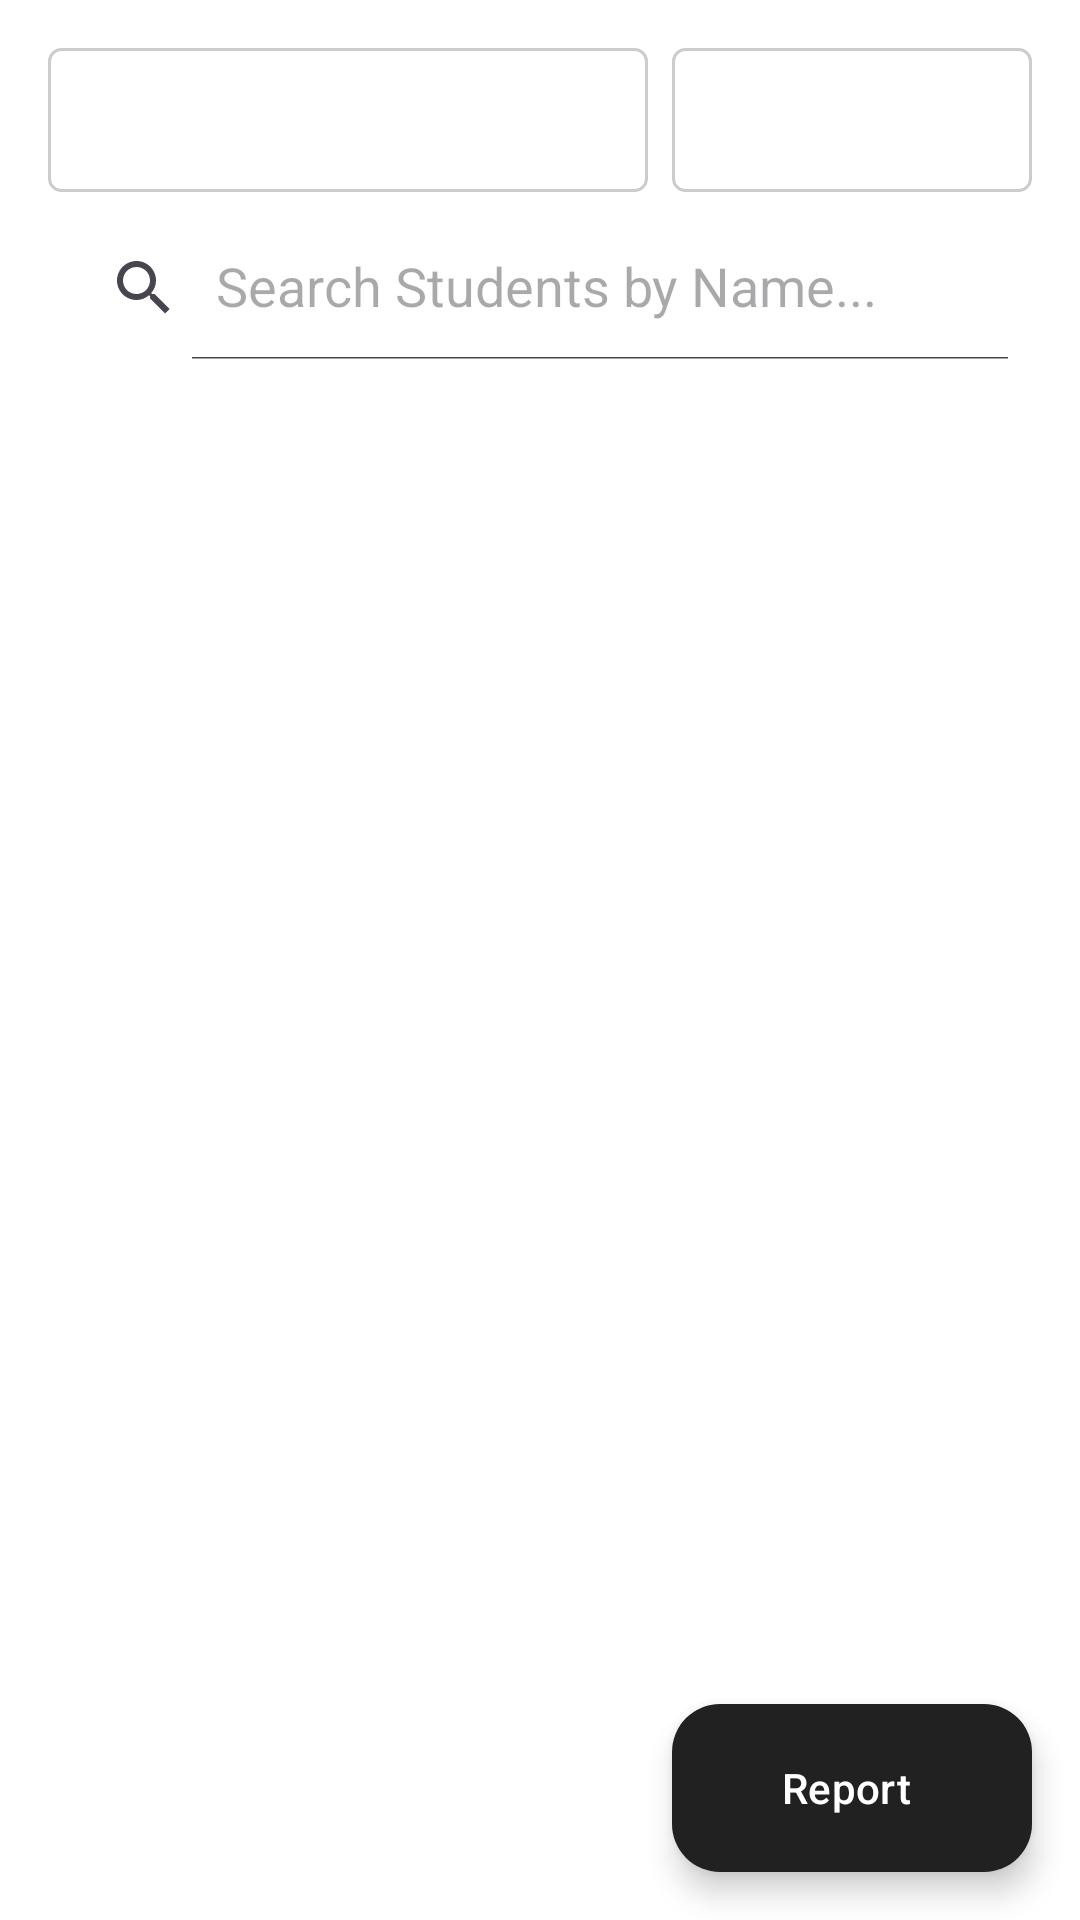

This screen was rendered from an Android layout file. Write that file and the resources it references.
<!-- AndroidManifest.xml: application theme Theme.Madarsa_Attendance.PureMonochrome -->
<!-- res/layout/fragment_payment_summary.xml -->
<?xml version="1.0" encoding="utf-8"?>
<LinearLayout xmlns:android="http://schemas.android.com/apk/res/android"
    xmlns:app="http://schemas.android.com/apk/res-auto"
    xmlns:tools="http://schemas.android.com/tools"
    android:layout_width="match_parent"
    android:layout_height="match_parent"
    android:orientation="vertical"
    tools:context=".PaymentSummaryFragment">

    <LinearLayout
        android:layout_width="match_parent"
        android:layout_height="wrap_content"
        android:orientation="horizontal"
        android:paddingHorizontal="16dp"
        android:paddingTop="16dp"
        android:paddingBottom="8dp"
        android:gravity="center_vertical">
        <Spinner
            android:id="@+id/spinnerMonthPaymentSummaryFrag"
            android:layout_width="0dp"
            android:layout_height="48dp"
            android:layout_weight="1"
            android:layout_marginEnd="8dp"
            android:background="@drawable/spinner_background"/>

        <Spinner
            android:id="@+id/spinnerYearPaymentSummaryFrag"
            android:layout_width="wrap_content"
            android:minWidth="120dp"
            android:layout_height="48dp"
            android:background="@drawable/spinner_background"/>
    </LinearLayout>

    <androidx.appcompat.widget.SearchView
        android:id="@+id/searchViewPaymentSummary"
        android:layout_width="match_parent"
        android:layout_height="wrap_content"
        android:layout_marginHorizontal="16dp"
        android:layout_marginBottom="8dp"
        app:iconifiedByDefault="false"
        app:queryHint="Search Students by Name..." />

    

    <FrameLayout
        android:layout_width="match_parent"
        android:layout_height="0dp"
        android:layout_weight="1">

        <androidx.recyclerview.widget.RecyclerView
            android:id="@+id/recyclerViewPaymentSummaryFrag"
            android:layout_width="match_parent"
            android:layout_height="match_parent"
            android:paddingHorizontal="8dp"
            android:clipToPadding="false"
            tools:listitem="@layout/item_student_payment_summary"/>

        <TextView
            android:id="@+id/tvNoPaymentDataFrag"
            android:layout_width="wrap_content"
            android:layout_height="wrap_content"
            android:text="No payment data for selected period."
            android:textAppearance="?attr/textAppearanceBodyLarge"
            android:textColor="?attr/colorOnSurfaceVariant"
            android:layout_gravity="center"
            android:visibility="gone"
            android:padding="32dp"
            android:textAlignment="center"/>

        <ProgressBar
            android:id="@+id/progressBarPaymentSummaryFrag"
            style="?android:attr/progressBarStyle"
            android:layout_width="wrap_content"
            android:layout_height="wrap_content"
            android:layout_gravity="center"
            android:indeterminateTint="?attr/colorPrimary"
            android:visibility="gone"/>

        
        <com.google.android.material.floatingactionbutton.ExtendedFloatingActionButton
            android:id="@+id/fabGenerateReport"
            android:layout_width="wrap_content"
            android:layout_height="wrap_content"
            android:layout_gravity="bottom|end"
            android:layout_margin="16dp"
            android:text="Report"/>

    </FrameLayout>
</LinearLayout>
<!-- res/layout/item_student_payment_summary.xml (included above) -->
<?xml version="1.0" encoding="utf-8"?>
<com.google.android.material.card.MaterialCardView
    xmlns:android="http://schemas.android.com/apk/res/android"
    xmlns:app="http://schemas.android.com/apk/res-auto"
    xmlns:tools="http://schemas.android.com/tools"
    android:layout_width="match_parent"
    android:layout_height="wrap_content"
    style="?attr/materialCardViewStyle"
    android:layout_marginHorizontal="8dp"
    android:layout_marginVertical="6dp"
    android:clickable="true"
    android:focusable="true">

    <LinearLayout
        android:layout_width="match_parent"
        android:layout_height="wrap_content"
        android:orientation="vertical"
        android:padding="16dp">

        <LinearLayout
            android:layout_width="match_parent"
            android:layout_height="wrap_content"
            android:gravity="center_vertical">

            <ImageView
                android:id="@+id/ivStudentIconPaymentSummary"
                android:layout_width="32dp"
                android:layout_height="32dp"
                android:src="@drawable/student"

                android:layout_marginEnd="12dp"
                android:contentDescription="Student Icon"/>

            <TextView
                android:id="@+id/tvStudentNamePaymentSummary"
                android:layout_width="0dp"
                android:layout_height="wrap_content"
                android:layout_weight="1"
                tools:text="Student Name Placeholder"
                android:textAppearance="?attr/textAppearanceTitleMedium"
                android:textColor="?attr/colorOnSurface"
                android:textStyle="bold"/>

            <TextView
                android:id="@+id/tvTotalPaidThisMonth"
                android:layout_width="wrap_content"
                android:layout_height="wrap_content"
                tools:text="₹1500"
                android:textAppearance="?attr/textAppearanceTitleMedium"
                android:textStyle="bold"
                android:textColor="?attr/colorPrimary"/>
        </LinearLayout>

        <TextView
            android:id="@+id/tvPaymentCountThisMonth"
            android:layout_width="wrap_content"
            android:layout_height="wrap_content"
            tools:text="1 payment"
            android:textAppearance="?attr/textAppearanceBodyMedium"
            android:textColor="?attr/colorOnSurfaceVariant"
            android:layout_marginTop="4dp"
            android:layout_marginStart="44dp"/> 
    </LinearLayout>
</com.google.android.material.card.MaterialCardView>
<!-- resources referenced by this layout -->
<resources>
  <style name="Theme.Madarsa_Attendance.PureMonochrome" parent="Base.Theme.Madarsa_Attendance.PureMonochrome" />
  <color name="bw_theme_primary">@color/mono_palette_black</color>
  <color name="bw_theme_onPrimary">@color/mono_palette_white</color>
  <color name="mono_palette_grey_dark_text">#FF212121</color>
  <color name="mono_palette_white">#FFFFFFFF</color>
  <color name="mono_palette_background_subtle_variant">#FFF0F0F0</color>
  <color name="mono_palette_grey_primary_text">#FF212121</color>
  <color name="mono_palette_grey_medium_text">#9E9E9E</color>
  <color name="mono_palette_black">#FF000000</color>
  <color name="bw_theme_error">@color/mono_palette_error</color>
  <color name="bw_theme_onError">@color/mono_palette_on_error</color>
  <color name="bw_theme_background">@color/mono_palette_white</color>
  <color name="bw_theme_onBackground">@color/mono_palette_grey_primary_text</color>
  <color name="bw_theme_surface">@color/mono_palette_white</color>
  <color name="bw_theme_onSurface">@color/mono_palette_grey_primary_text</color>
  <color name="bw_theme_surface_variant">@color/mono_palette_background_subtle</color>
  <color name="bw_theme_onSurfaceVariant">@color/mono_palette_grey_secondary_text</color>
  <color name="bw_theme_outline">@color/mono_palette_grey_borders</color>
  <style name="TextAppearance.App.PureMonochrome.TitleLarge" parent="TextAppearance.Material3.TitleLarge">
          <item name="android:textColor">?attr/colorOnSurface</item>
          <item name="fontFamily">sans-serif-medium</item>
      </style>
  <style name="TextAppearance.App.PureMonochrome.BodyLarge" parent="TextAppearance.Material3.BodyLarge">
          <item name="android:textColor">?attr/colorOnSurfaceVariant</item>
          <item name="fontFamily">sans-serif</item>
      </style>
  <style name="TextAppearance.App.PureMonochrome.BodyMedium" parent="TextAppearance.Material3.BodyMedium">
          <item name="android:textColor">?attr/colorOnSurfaceVariant</item>
          <item name="fontFamily">sans-serif</item>
      </style>
  <style name="TextAppearance.App.PureMonochrome.LabelLarge" parent="TextAppearance.Material3.LabelLarge">
          <item name="android:textColor">?attr/colorPrimary</item>
      </style>
  <style name="TextAppearance.App.PureMonochrome.Caption" parent="TextAppearance.Material3.ActionBar.Subtitle">
          <item name="android:textColor">?attr/colorOnSurfaceVariant</item>
          <item name="fontFamily">sans-serif</item>
      </style>
  <style name="Widget.App.Button.Dialog.PureMonochrome.Positive" parent="Widget.Material3.Button.TextButton.Dialog">
          <item name="android:textColor">@color/bw_theme_primary</item>
      </style>
  <style name="Widget.App.Button.Dialog.PureMonochrome.Negative" parent="Widget.Material3.Button.TextButton.Dialog">
          <item name="android:textColor">@color/mono_palette_grey_secondary_text</item>
      </style>
  <style name="Widget.App.Button.Dialog.PureMonochrome.Neutral" parent="Widget.Material3.Button.TextButton.Dialog">
          <item name="android:textColor">@color/mono_palette_grey_secondary_text</item>
      </style>
  <color name="mono_palette_error">#B00020</color>
  <color name="mono_palette_on_error">#FFFFFFFF</color>
  <color name="mono_palette_background_subtle">#F5F5F5</color>
  <color name="mono_palette_grey_secondary_text">#FF757575</color>
  <color name="mono_palette_grey_borders">#FFDCDCDC</color>
  <color name="bw_ripple_color">#1F000000</color>
  <style name="MaterialAlertDialog.App.Title.Text.Monochrome" parent="MaterialAlertDialog.Material3.Title.Text">
          <item name="android:textColor">@color/bw_theme_onSurface</item>
      </style>
  <style name="MaterialAlertDialog.App.Body.Text.Monochrome" parent="MaterialAlertDialog.Material3.Body.Text">
          <item name="android:textColor">@color/mono_palette_grey_secondary_text</item>
      </style>
</resources>
